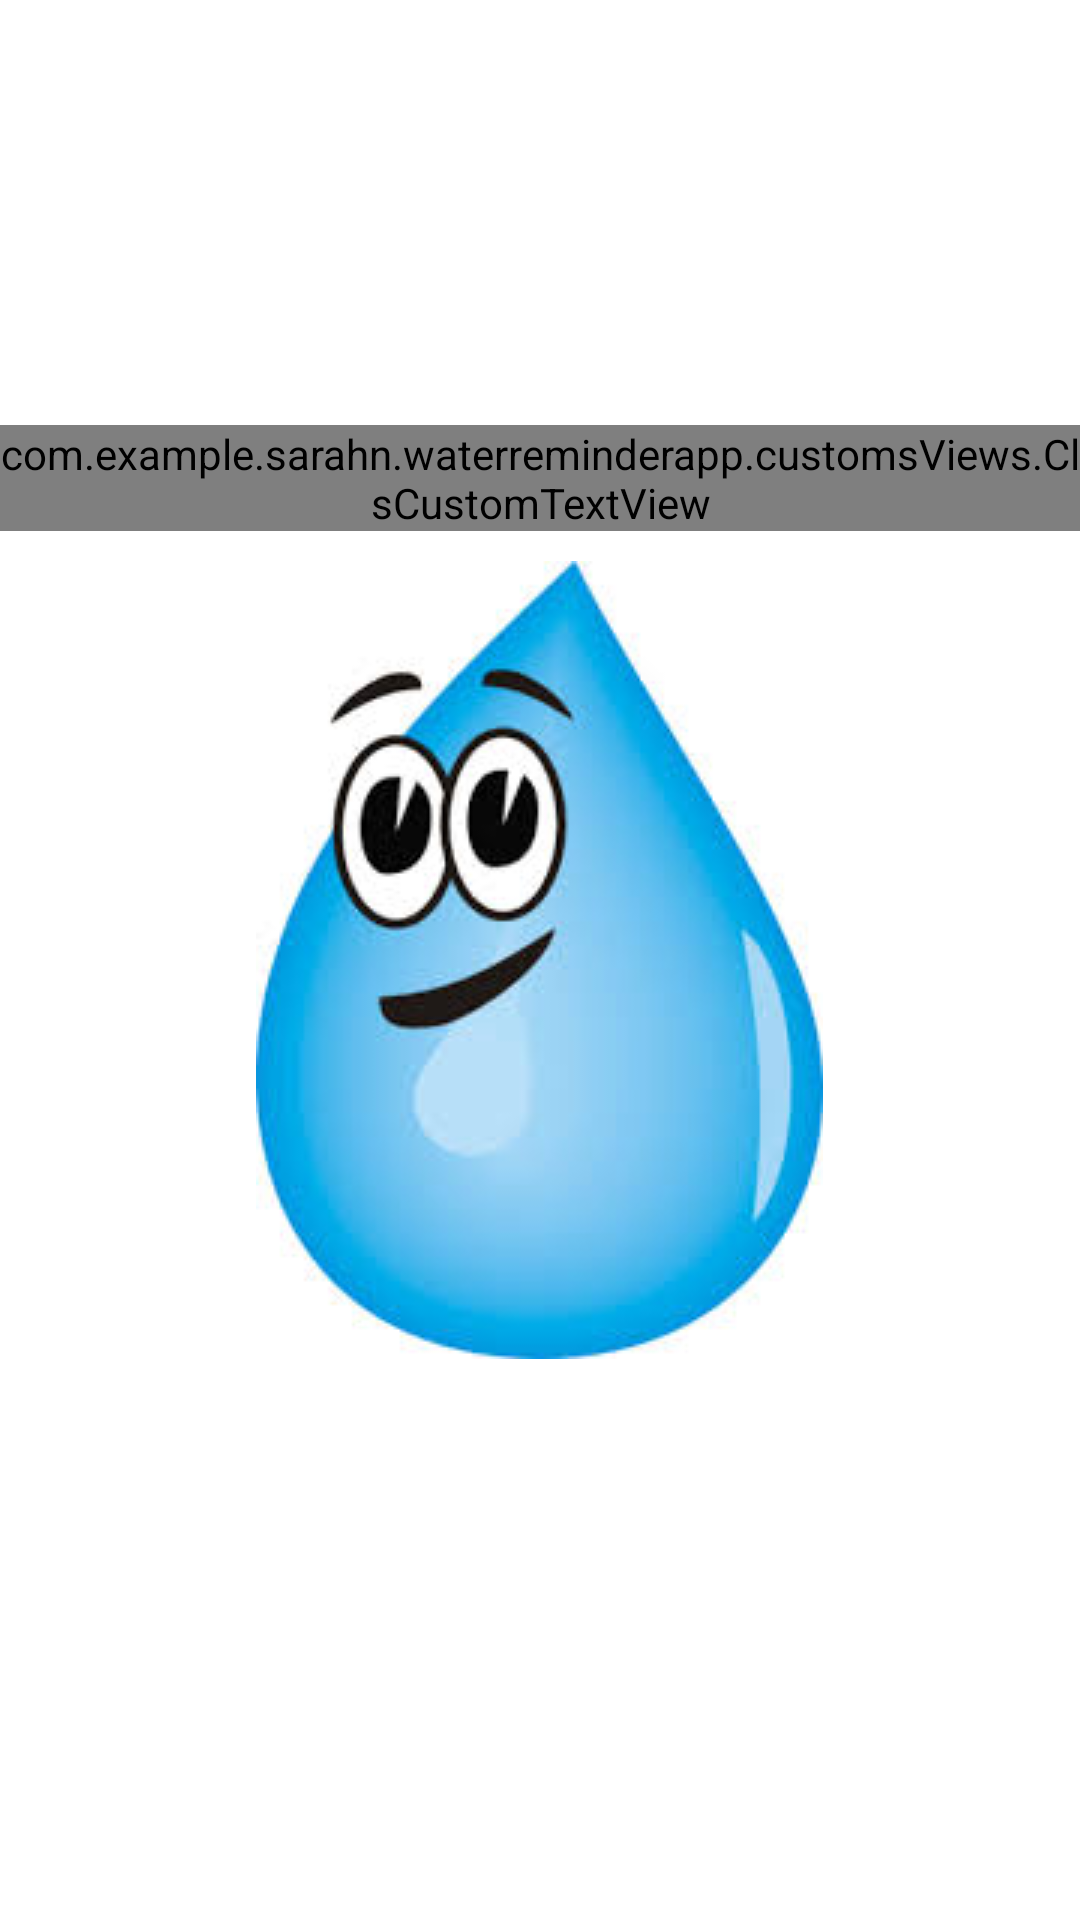

The Android layout XML behind this screen, and the referenced resources:
<!-- AndroidManifest.xml: application theme AppTheme -->
<!-- res/layout/activity_act_launcher.xml -->
<RelativeLayout xmlns:android="http://schemas.android.com/apk/res/android"
    android:layout_width="match_parent"
    android:background="#fff"
    android:layout_height="match_parent">

    <ImageView
        android:layout_width="wrap_content"
        android:layout_height="wrap_content"
        android:id="@+id/iv_splash"
        android:layout_centerHorizontal="true"
        android:layout_centerVertical="true"
        android:background="@drawable/spash"/>

    <com.example.sarahn.waterreminderapp.customsViews.ClsCustomTextView
        android:layout_width="wrap_content"
        android:layout_height="wrap_content"
        android:text="Water App"
        android:layout_above="@+id/iv_splash"
        android:layout_centerHorizontal="true"
        android:textSize="30sp"
        android:layout_marginBottom="10dp"
        />

</RelativeLayout>
<!-- resources referenced by this layout -->
<resources>
  <!-- drawable spash: jpg bitmap (drawable, 9386 bytes) -->
  <style name="AppTheme" parent="Theme.AppCompat.Light.NoActionBar">
          
  
  
      </style>
</resources>
